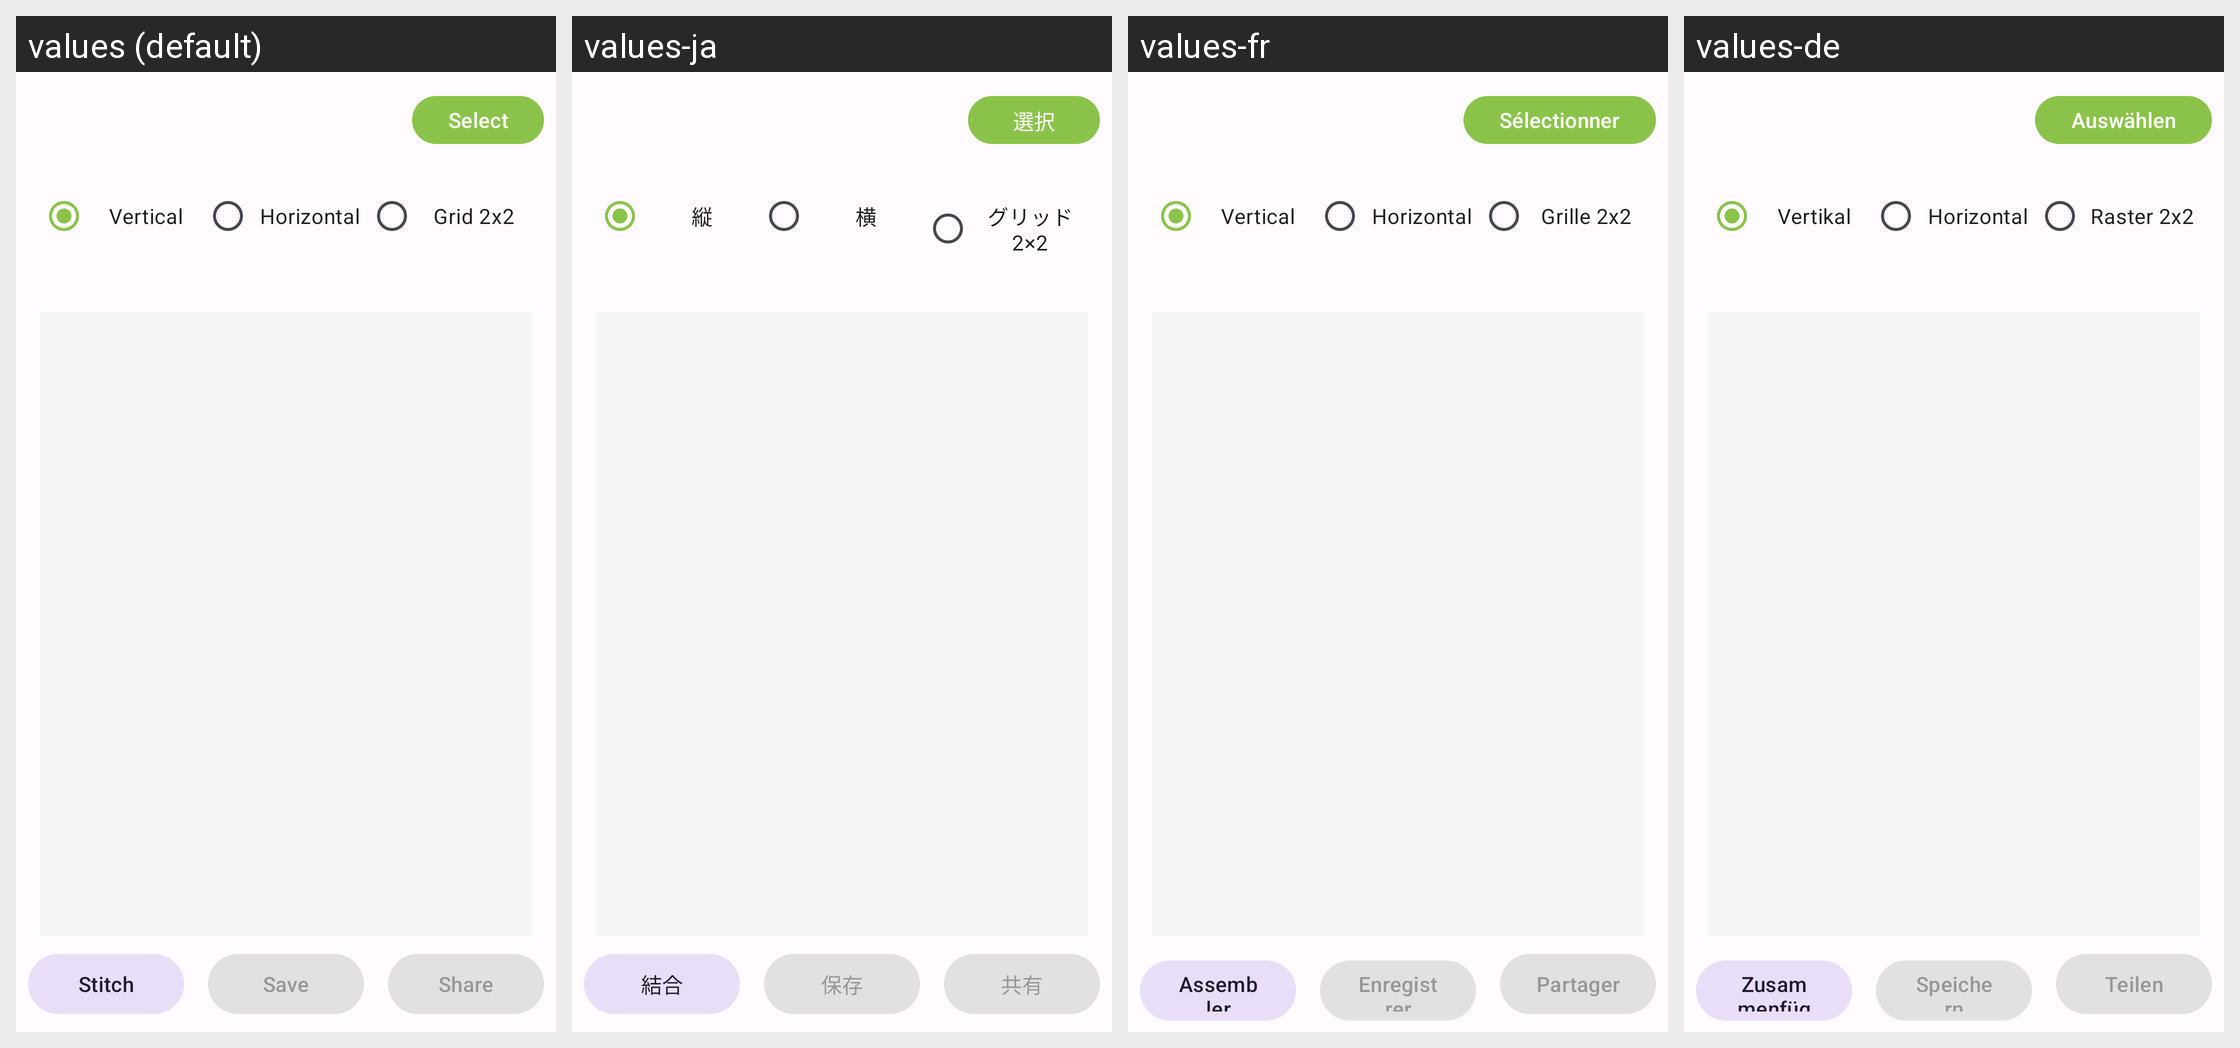

For this localized Android screen grid, give each drawn string resource with its value in every locale shown.
Android screen res/layout/activity_image_stitch.xml rendered under 4 locales, left to right: values (default), values-ja, values-fr, values-de. Device: Nexus 5 (rendered at 1080×1920; each locale shown at half size, 540×960, under a caption strip naming it); theme Theme.PhotoResize.
Other locales in the repository, not shown: values-ar, values-bn, values-es, values-gu, values-hi, values-id, values-it, values-ko, values-mr, values-pt, values-ru, values-ta, values-te, values-tr, values-ur, values-zh.
Strings drawn on this screen, with the default value and each locale's value (text and hints the layout hard-codes, and strings that could not be matched under every locale, appear in the picture but are not listed):

select
  values: Select
  values-ja: 選択
  values-fr: Sélectionner
  values-de: Auswählen

stitch_mode_vertical
  values: Vertical
  values-ja: 縦
  values-fr: Vertical
  values-de: Vertikal

stitch_mode_horizontal
  values: Horizontal
  values-ja: 横
  values-fr: Horizontal
  values-de: Horizontal

stitch_mode_grid
  values: Grid 2x2
  values-ja: グリッド 2×2
  values-fr: Grille 2x2
  values-de: Raster 2x2

stitch
  values: Stitch
  values-ja: 結合
  values-fr: Assembler
  values-de: Zusammenfügen

save
  values: Save
  values-ja: 保存
  values-fr: Enregistrer
  values-de: Speichern

share
  values: Share
  values-ja: 共有
  values-fr: Partager
  values-de: Teilen
